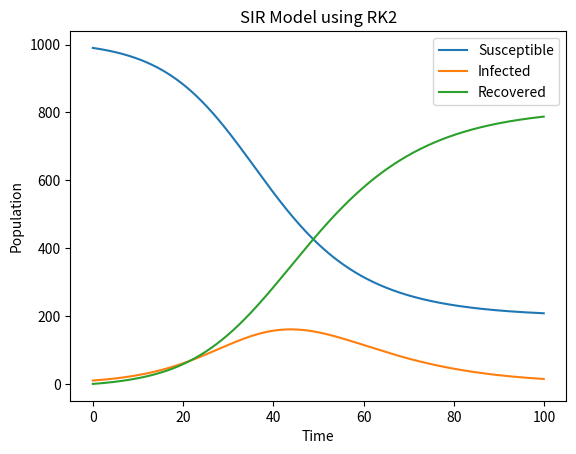

Recreate this plot in Python.
import numpy as np
import matplotlib.pyplot as plt

def SIR_RK2(beta, gamma, S0, I0, R0, t_max, dt):
    t = np.arange(0, t_max, dt)
    N = S0 + I0 + R0
    S = np.zeros(len(t))
    I = np.zeros(len(t))
    R = np.zeros(len(t))
    S[0] = S0
    I[0] = I0
    R[0] = R0
    for i in range(1, len(t)):
        k1 = -beta * S[i-1] * I[i-1] / N
        k2 = -beta * (S[i-1] + dt/2 * k1) * (I[i-1] + dt/2 * k1) / N
        S[i] = S[i-1] + dt * k2
        k1 = beta * S[i-1] * I[i-1] / N - gamma * I[i-1]
        k2 = beta * (S[i-1] + dt/2 * k1) * (I[i-1] + dt/2 * k1) / N - gamma * (I[i-1] + dt/2 * k1)
        I[i] = I[i-1] + dt * k2
        k1 = gamma * I[i-1]
        k2 = gamma * (I[i-1] + dt/2 * k1)
        R[i] = R[i-1] + dt * k2
    return t, S, I, R


# example usage
t_max = 100
dt = 0.1
beta = 0.2
gamma = 0.1
S0 = 990
I0 = 10
R0 = 0

# Run the model
t, S, I, R = SIR_RK2(beta, gamma, S0, I0, R0, t_max, dt)

# Plot the results
plt.plot(t, S, label='Susceptible')
plt.plot(t, I, label='Infected')
plt.plot(t, R, label='Recovered')
plt.xlabel('Time')
plt.ylabel('Population')
plt.legend()
plt.title('SIR Model using RK2')
plt.show()
